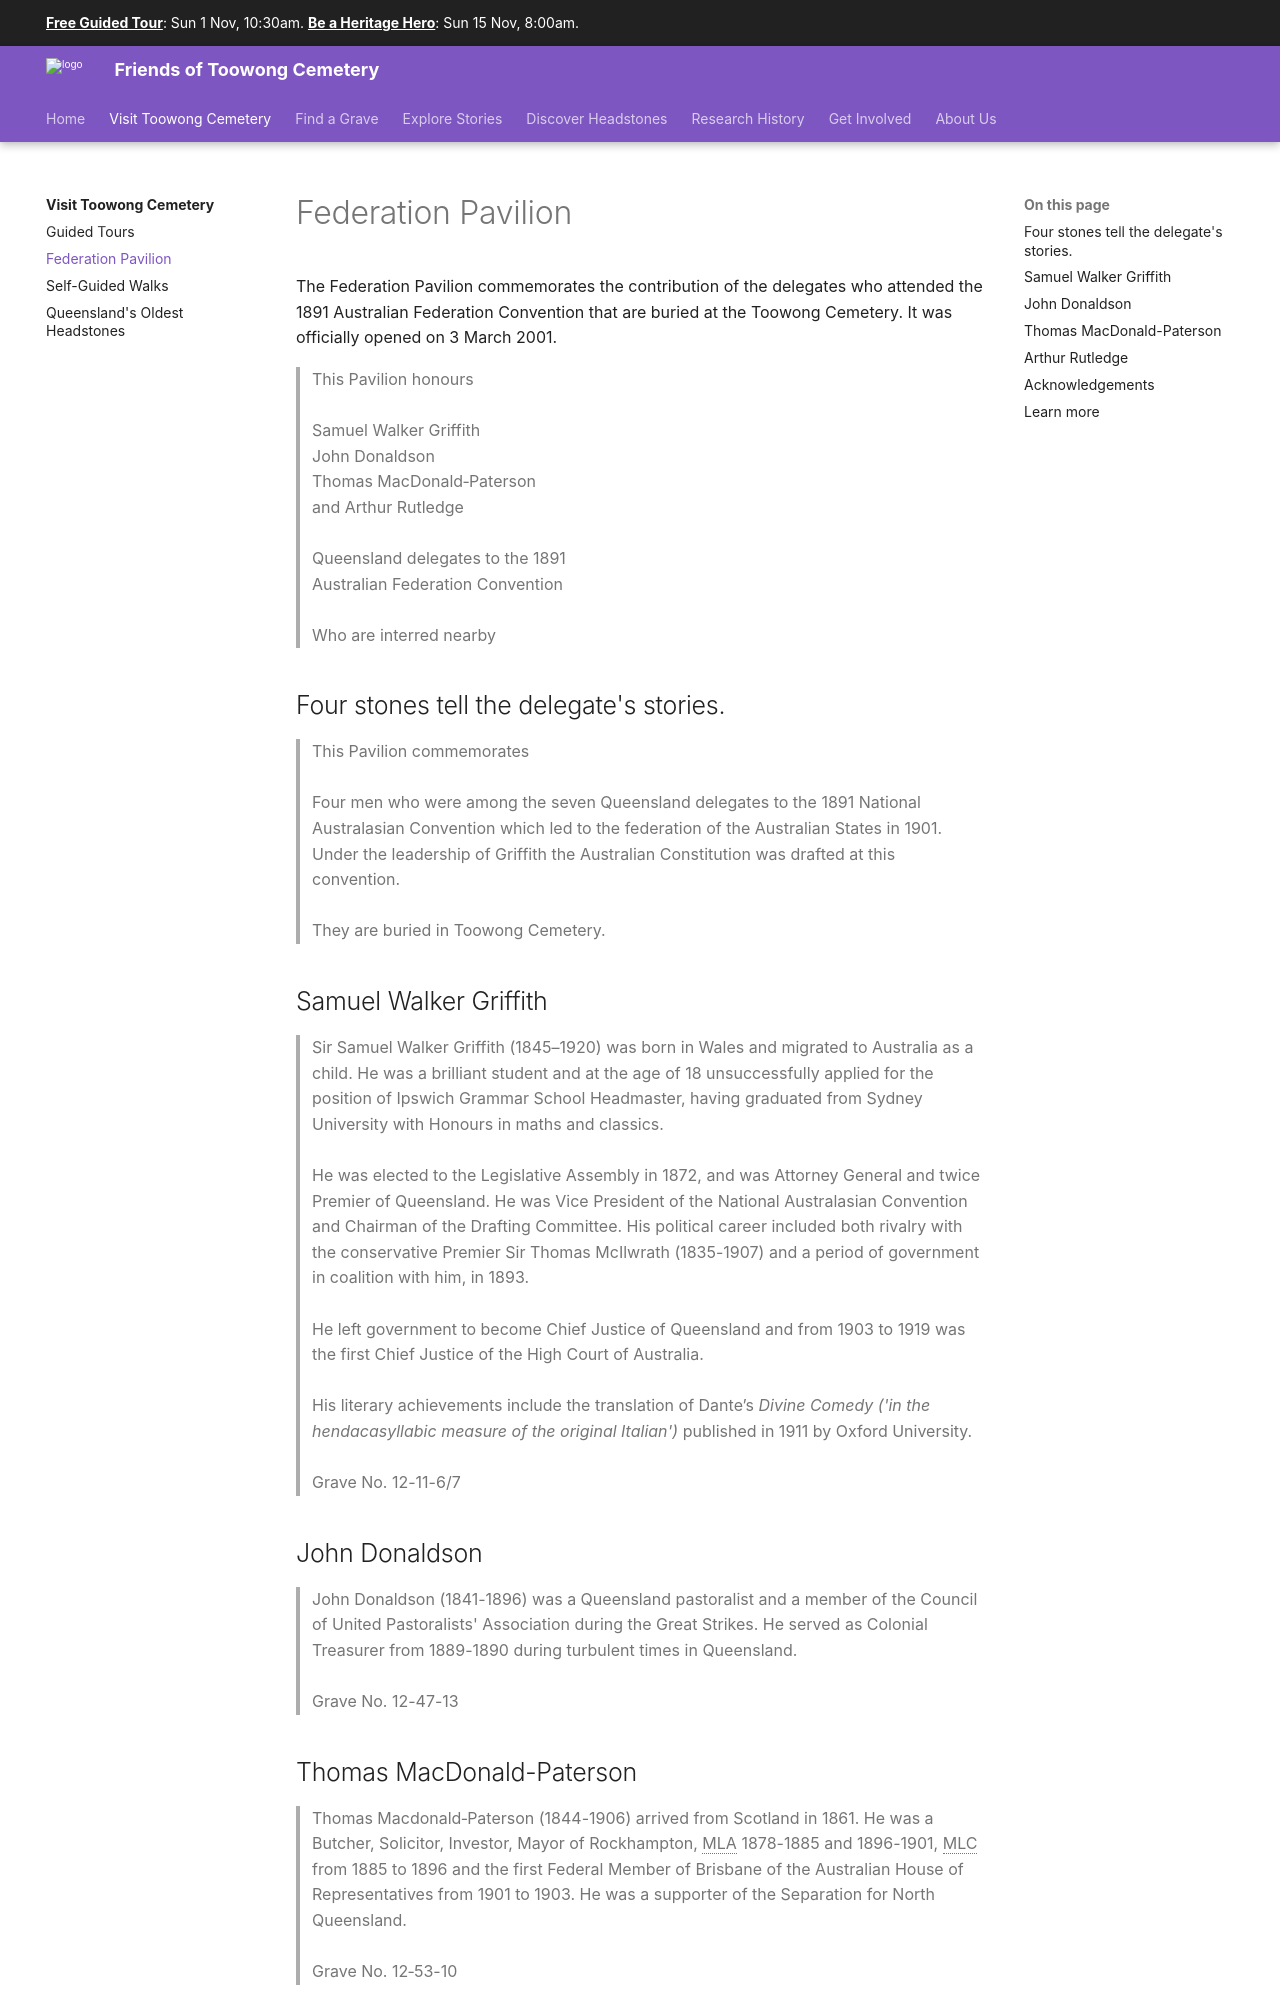

repository: 1871fotc/1871fotc.github.io · page: visit/federation-pavilion/index.html · generator: mkdocs

---
title: Federation Pavilion
description: Commemorating Queensland's contribution to Australian's federation
---

# Federation Pavilion

![Federation Pavilion](../assets/federation-pavilion.jpg)

The Federation Pavilion commemorates the contribution of the delegates who attended the 1891 Australian Federation Convention that are buried at the Toowong Cemetery. It was officially opened on 3 March 2001.

![Federation Pavilion wall](../assets/federation-pavilion-wall.jpg)

>This Pavilion honours <br>
>  <br>
>Samuel Walker Griffith <br>
>John Donaldson <br>
>Thomas MacDonald‑Paterson <br>
>and Arthur Rutledge <br>
>  <br>
>Queensland delegates to the 1891 <br>
>Australian Federation Convention <br>
>  <br>
>Who are interred nearby <br>

## Four stones tell the delegate's stories.

![Federation Pavilion Story Stone - 1](../assets/federation-pavilion-stone-1.jpg)

> This Pavilion commemorates <br>
> <br>
> Four men who were among the seven Queensland delegates to the 1891 National Australasian Convention which led to the federation of the Australian States in 1901.
> <br>
> Under the leadership of Griffith the Australian Constitution was drafted at this convention. <br>
> <br>
> They are buried in Toowong Cemetery.

## Samuel Walker Griffith

![Federation Pavilion Story Stone - 2](../assets/federation-pavilion-stone-2.jpg)

> Sir Samuel Walker Griffith (1845–1920) was born in Wales and migrated to Australia as a child. He was a brilliant student and at the age of 18 unsuccessfully applied for the position of Ipswich Grammar School Headmaster, having graduated from Sydney University with Honours in maths and classics. <br>
> <br>
> He was elected to the Legislative Assembly in 1872, and was Attorney General and twice Premier of Queensland. He was Vice President of the National Australasian Convention and Chairman of the Drafting Committee. His political career included both rivalry with the conservative Premier Sir Thomas McIlwrath (1835-1907) and a period of government in coalition with him, in 1893. <br>
> <br>
> He left government to become Chief Justice of Queensland and from 1903 to 1919 was the first Chief Justice of the High Court of Australia. <br>
> <br>
> His literary achievements include the translation of Dante’s *Divine Comedy ('in the hendacasyllabic measure of the original Italian')* published in 1911 by Oxford University. <br>
> <br>
> Grave No. 12-11-6/7 

## John Donaldson 

![Federation Pavilion Story Stone - 3](../assets/federation-pavilion-stone-3.jpg)

> John Donaldson (1841-1896) was a Queensland pastoralist and a member of the Council of United Pastoralists' Association during the Great Strikes. He served as Colonial Treasurer from 1889-1890 during turbulent times in Queensland. <br>
> <br>
> Grave No. 12-47-13
